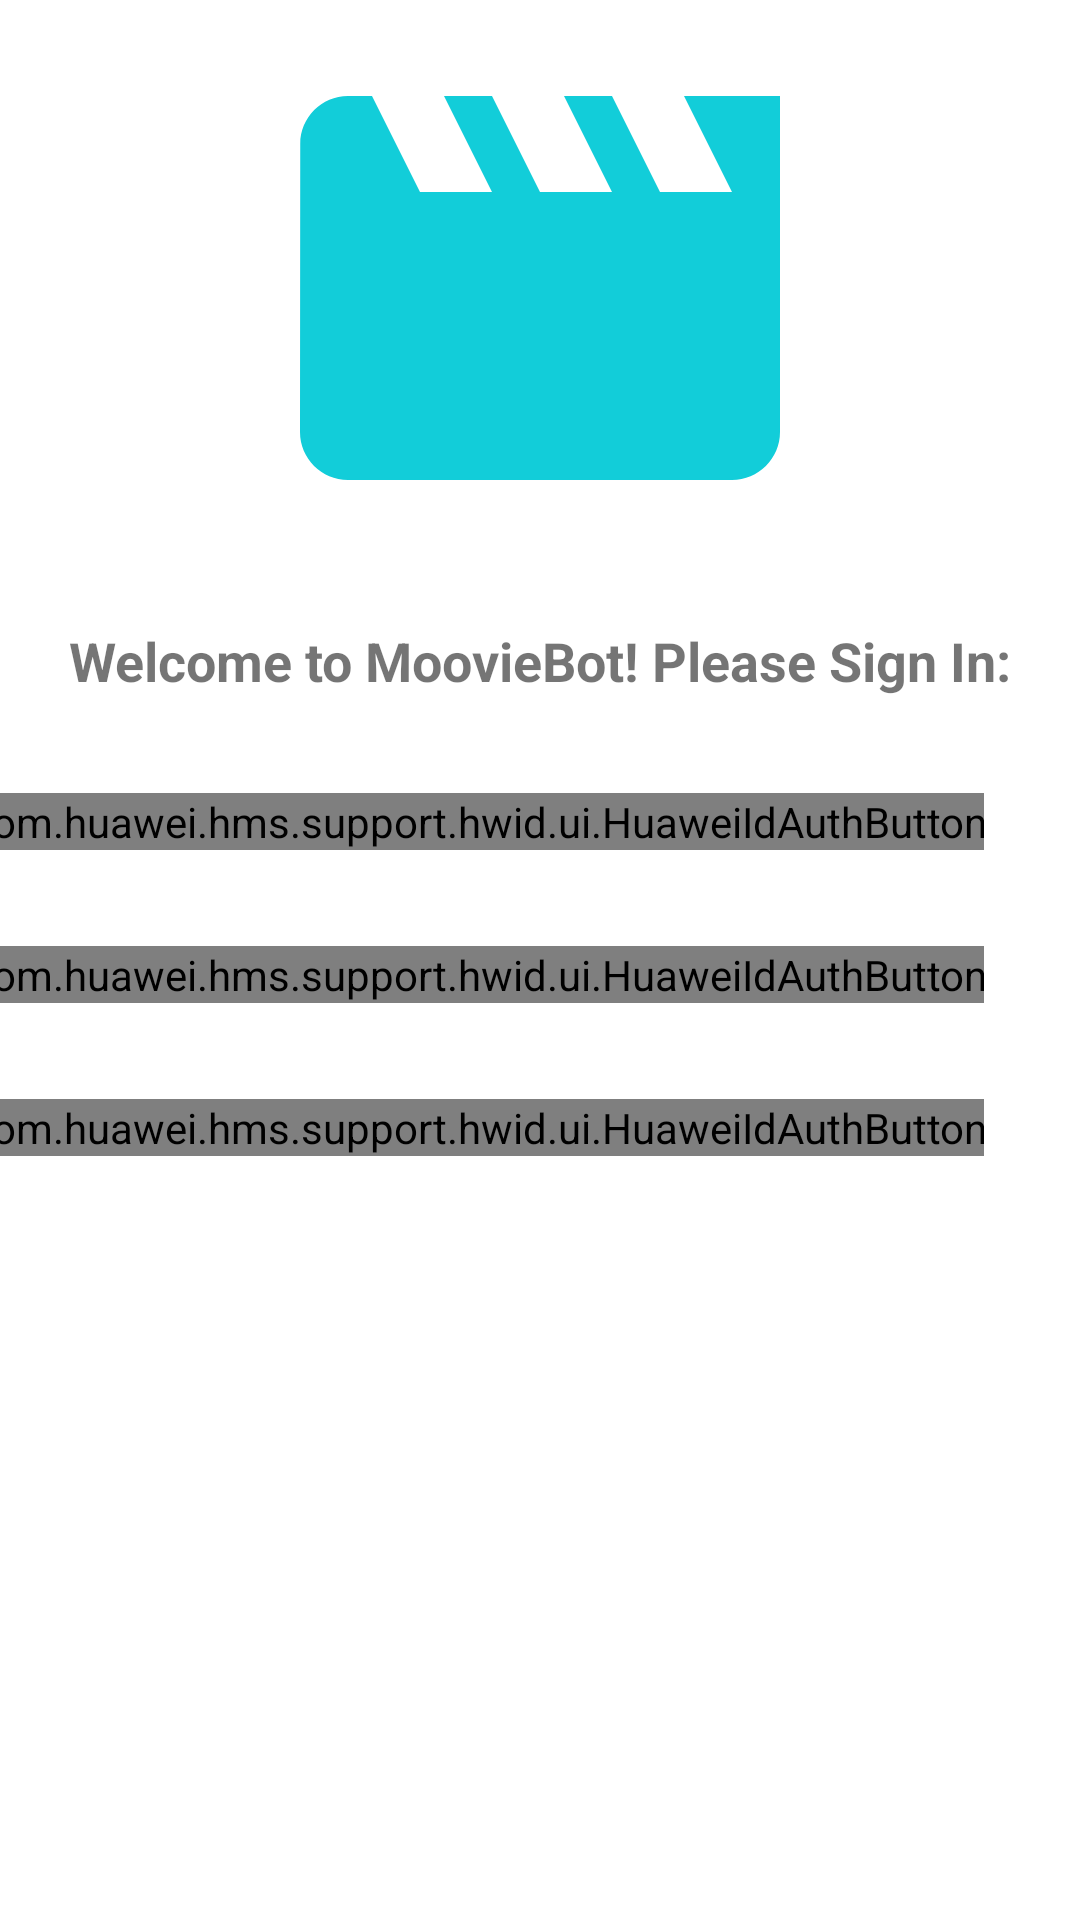

Layout XML and referenced resources for this Android screen:
<!-- AndroidManifest.xml: application theme Theme.MoovieBot -->
<!-- res/layout/activity_login.xml -->
<?xml version="1.0" encoding="utf-8"?>
<androidx.constraintlayout.widget.ConstraintLayout xmlns:android="http://schemas.android.com/apk/res/android"
    xmlns:app="http://schemas.android.com/apk/res-auto"
    xmlns:tools="http://schemas.android.com/tools"
    android:layout_width="match_parent"
    android:layout_height="match_parent"
    android:background="@color/white"
    android:layout_margin="10dp">


    <androidx.constraintlayout.widget.Guideline
        android:id="@+id/guidelineTop"
        android:layout_width="wrap_content"
        android:layout_height="wrap_content"
        android:orientation="horizontal"
        app:layout_constraintGuide_percent="0.30"/>

    <TextView
        android:id="@+id/tvTitle"
        android:layout_width="wrap_content"
        android:layout_height="wrap_content"
        android:text="Welcome to MoovieBot! Please Sign In:"
        android:layout_marginTop="16dp"
        android:textSize="18sp"
        android:textStyle="bold"
        app:layout_constraintStart_toStartOf="parent"
        app:layout_constraintEnd_toEndOf="parent"
        app:layout_constraintTop_toBottomOf="@id/guidelineTop"/>

    <ImageView
        android:layout_width="0dp"
        android:layout_height="0dp"
        android:src="@drawable/ic_movie"
        app:layout_constraintBottom_toTopOf="@+id/guidelineTop"
        app:layout_constraintEnd_toEndOf="parent"
        app:layout_constraintStart_toStartOf="parent"
        app:layout_constraintTop_toTopOf="parent" />

    <TextView
        android:id="@+id/tvHuaweiId"
        android:layout_width="0dp"
        android:layout_height="wrap_content"
        android:layout_marginStart="32dp"
        android:padding="10dp"
        android:text="Sign in with Huawei ID"
        android:textColor="@color/black"
        app:layout_constraintBottom_toBottomOf="@+id/btnHuaweiId"
        app:layout_constraintEnd_toStartOf="@+id/btnHuaweiId"
        app:layout_constraintStart_toStartOf="parent"
        app:layout_constraintTop_toTopOf="@+id/btnHuaweiId" />

    <com.huawei.hms.support.hwid.ui.HuaweiIdAuthButton
        android:id="@+id/btnHuaweiId"
        android:layout_width="wrap_content"
        android:layout_height="wrap_content"
        android:layout_gravity="center"
        android:layout_marginEnd="32dp"
        android:layout_marginTop="32dp"
        app:hwid_button_theme="hwid_button_theme_no_title"
        app:hwid_color_policy="hwid_color_policy_red"
        app:layout_constraintEnd_toEndOf="parent"
        app:layout_constraintTop_toBottomOf="@id/tvTitle" />

    <TextView
        android:id="@+id/tvAuthCode"
        android:layout_width="0dp"
        android:layout_height="wrap_content"
        android:layout_marginStart="32dp"
        android:padding="10dp"
        android:text="Sign in with Authorization Code"
        android:textColor="@color/black"
        app:layout_constraintBottom_toBottomOf="@+id/btnHuaweiAuth"
        app:layout_constraintEnd_toStartOf="@+id/btnHuaweiAuth"
        app:layout_constraintStart_toStartOf="parent"
        app:layout_constraintTop_toTopOf="@+id/btnHuaweiAuth" />

    <com.huawei.hms.support.hwid.ui.HuaweiIdAuthButton
        android:id="@+id/btnHuaweiAuth"
        android:layout_width="wrap_content"
        android:layout_height="wrap_content"
        android:layout_marginEnd="32dp"
        android:layout_marginTop="32dp"
        app:hwid_button_theme="hwid_button_theme_no_title"
        app:hwid_color_policy="hwid_color_policy_red"
        app:layout_constraintEnd_toEndOf="parent"
        app:layout_constraintTop_toBottomOf="@+id/btnHuaweiId" />


    <TextView
        android:id="@+id/tvSilentSignIn"
        android:layout_width="0dp"
        android:layout_height="wrap_content"
        android:layout_marginStart="32dp"
        android:padding="10dp"
        android:text="Sign in with Silent Sign In"
        android:textColor="@color/black"
        app:layout_constraintBottom_toBottomOf="@+id/btnHuaweiSilent"
        app:layout_constraintEnd_toStartOf="@+id/btnHuaweiSilent"
        app:layout_constraintHorizontal_bias="0.0"
        app:layout_constraintStart_toStartOf="parent"
        app:layout_constraintTop_toTopOf="@+id/btnHuaweiSilent" />

    <com.huawei.hms.support.hwid.ui.HuaweiIdAuthButton
        android:id="@+id/btnHuaweiSilent"
        android:layout_width="wrap_content"
        android:layout_height="wrap_content"
        android:layout_marginEnd="32dp"
        android:layout_marginTop="32dp"
        app:hwid_button_theme="hwid_button_theme_no_title"
        app:hwid_color_policy="hwid_color_policy_red"
        app:layout_constraintEnd_toEndOf="parent"
        app:layout_constraintTop_toBottomOf="@+id/btnHuaweiAuth" />

</androidx.constraintlayout.widget.ConstraintLayout>
<!-- resources referenced by this layout -->
<resources>
  <color name="black">#FF000000</color>
  <color name="white">#FFFFFFFF</color>
  <!-- drawable ic_movie (drawable) -->
  <vector android:height="24dp" android:tint="#12CDD9"
      android:viewportHeight="24" android:viewportWidth="24"
      android:width="24dp" xmlns:android="http://schemas.android.com/apk/res/android">
      <path android:fillColor="@android:color/white" android:pathData="M18,4l2,4h-3l-2,-4h-2l2,4h-3l-2,-4H8l2,4H7L5,4H4c-1.1,0 -1.99,0.9 -1.99,2L2,18c0,1.1 0.9,2 2,2h16c1.1,0 2,-0.9 2,-2V4h-4z"/>
  </vector>
  <style name="Theme.MoovieBot" parent="Theme.MaterialComponents.DayNight.DarkActionBar">
          
          <item name="colorPrimary">@color/colorPrimaryDark</item>
          <item name="colorPrimaryVariant">@color/colorPrimaryDark</item>
          <item name="colorOnPrimary">@color/white</item>
          
          <item name="colorSecondary">@color/colorPrimaryBlue</item>
          <item name="colorSecondaryVariant">@color/colorSecondaryGreen</item>
          <item name="colorOnSecondary">@color/black</item>
          
          <item name="android:statusBarColor" tools:targetApi="l">?attr/colorPrimaryVariant</item>
          
      </style>
  <color name="colorPrimaryDark">#1F1D2B</color>
  <color name="colorPrimaryBlue">#12CDD9</color>
  <color name="colorSecondaryGreen">#22B07D</color>
</resources>
